Dataset: dataset (GitHub, AnikaSharma17/Retinal-Disease-Classification-Using-CNN-and-AC-GAN). Classes: cholesterol, control, heart disease, hypertension.

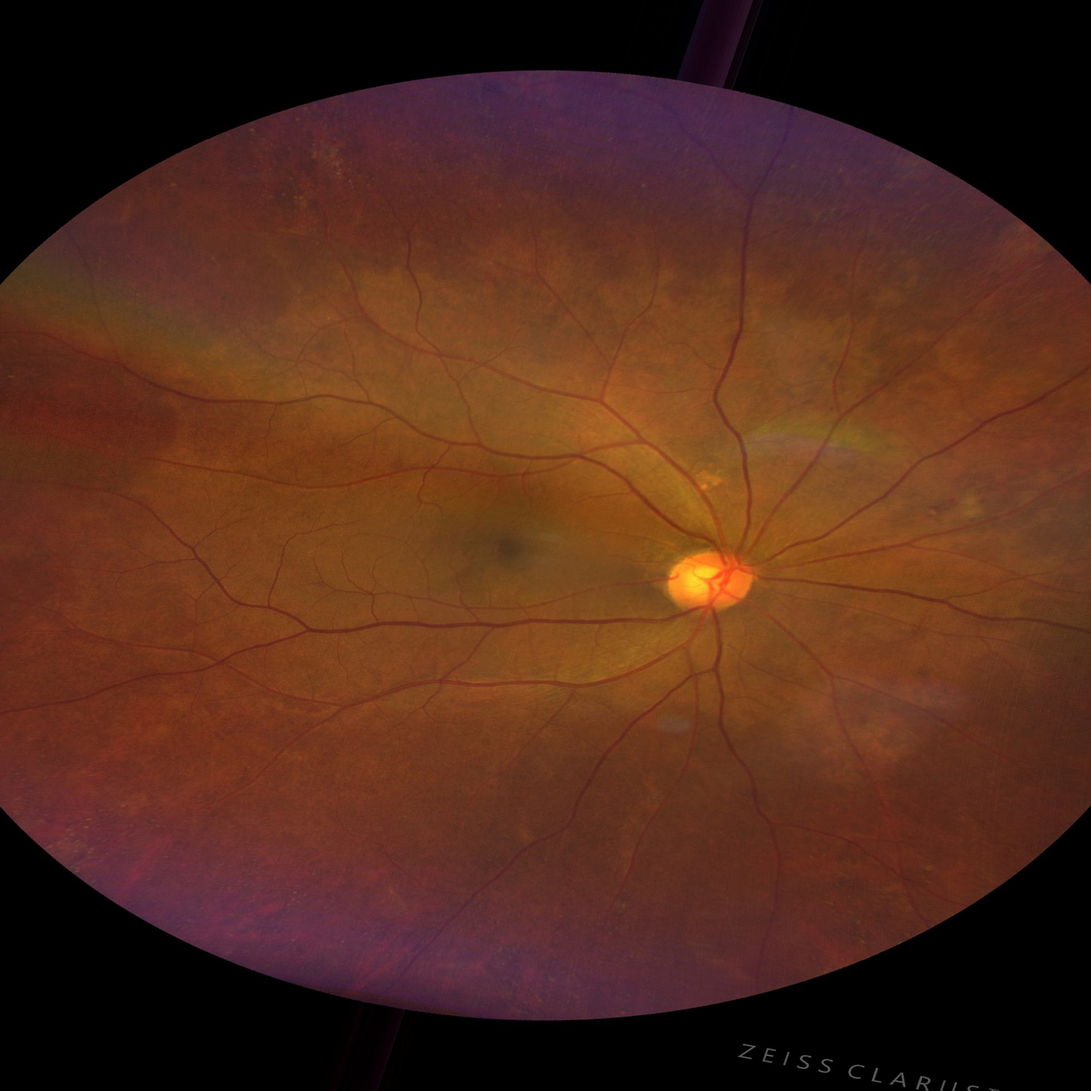
Label: hypertension

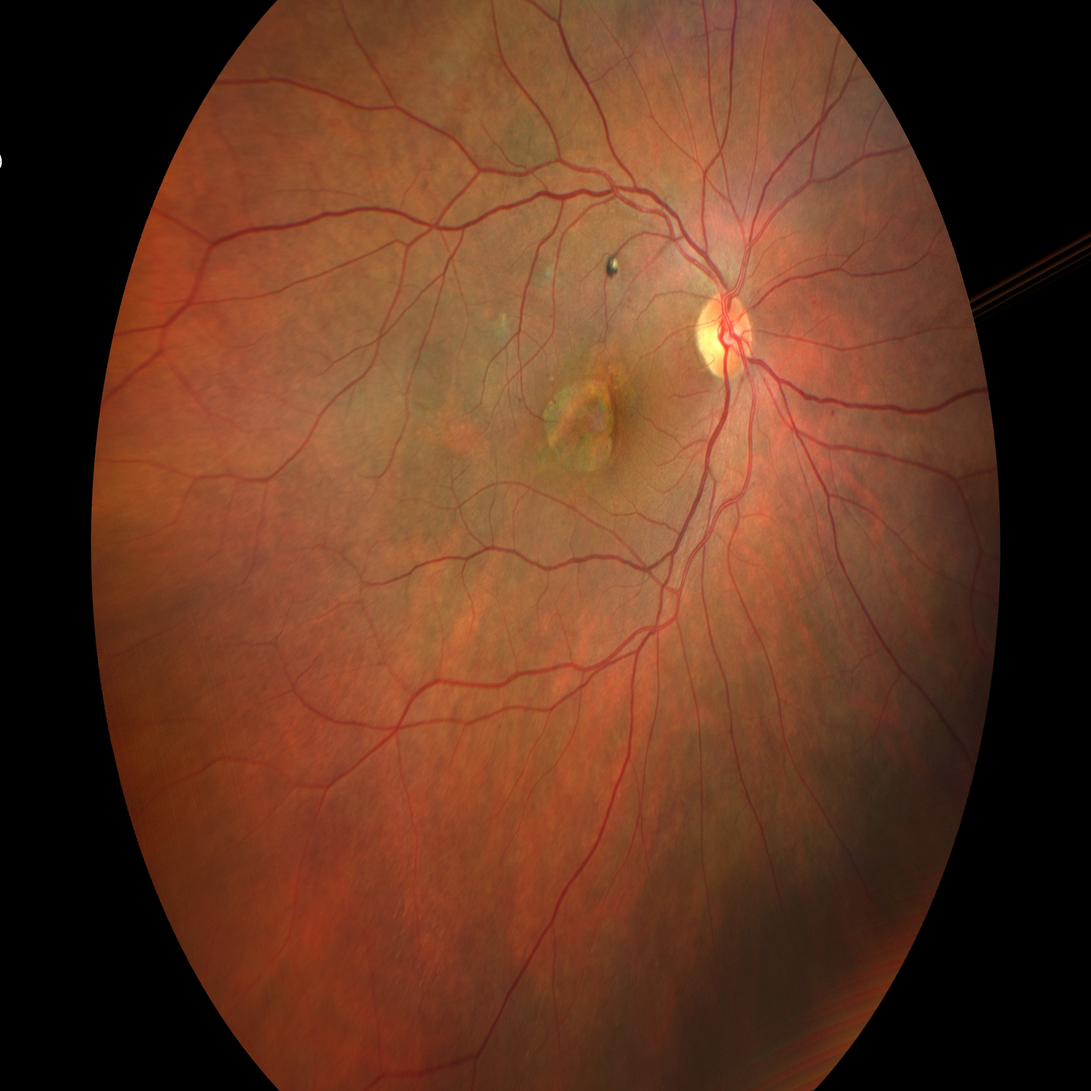
Label: heart disease

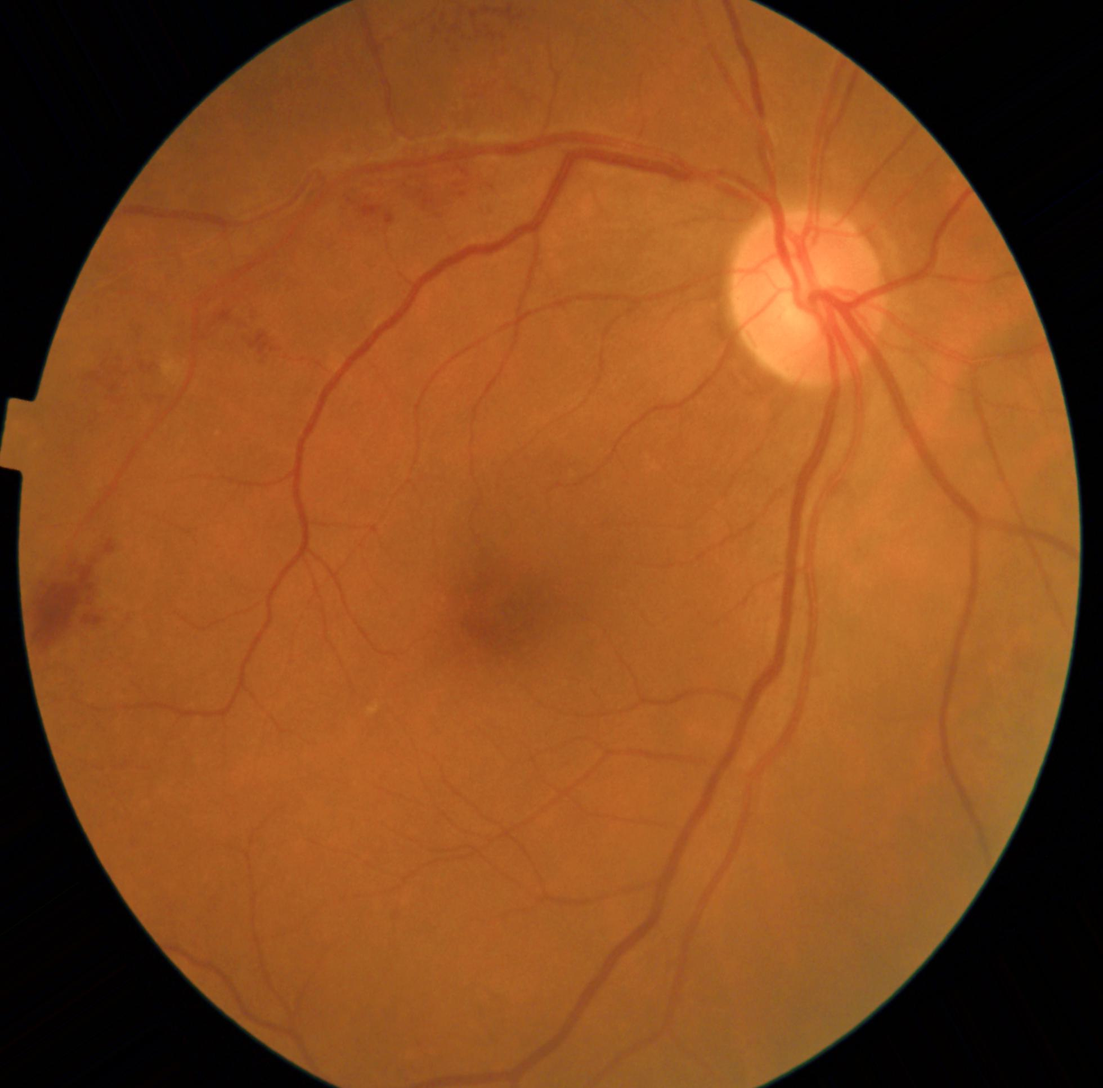
Label: hypertension

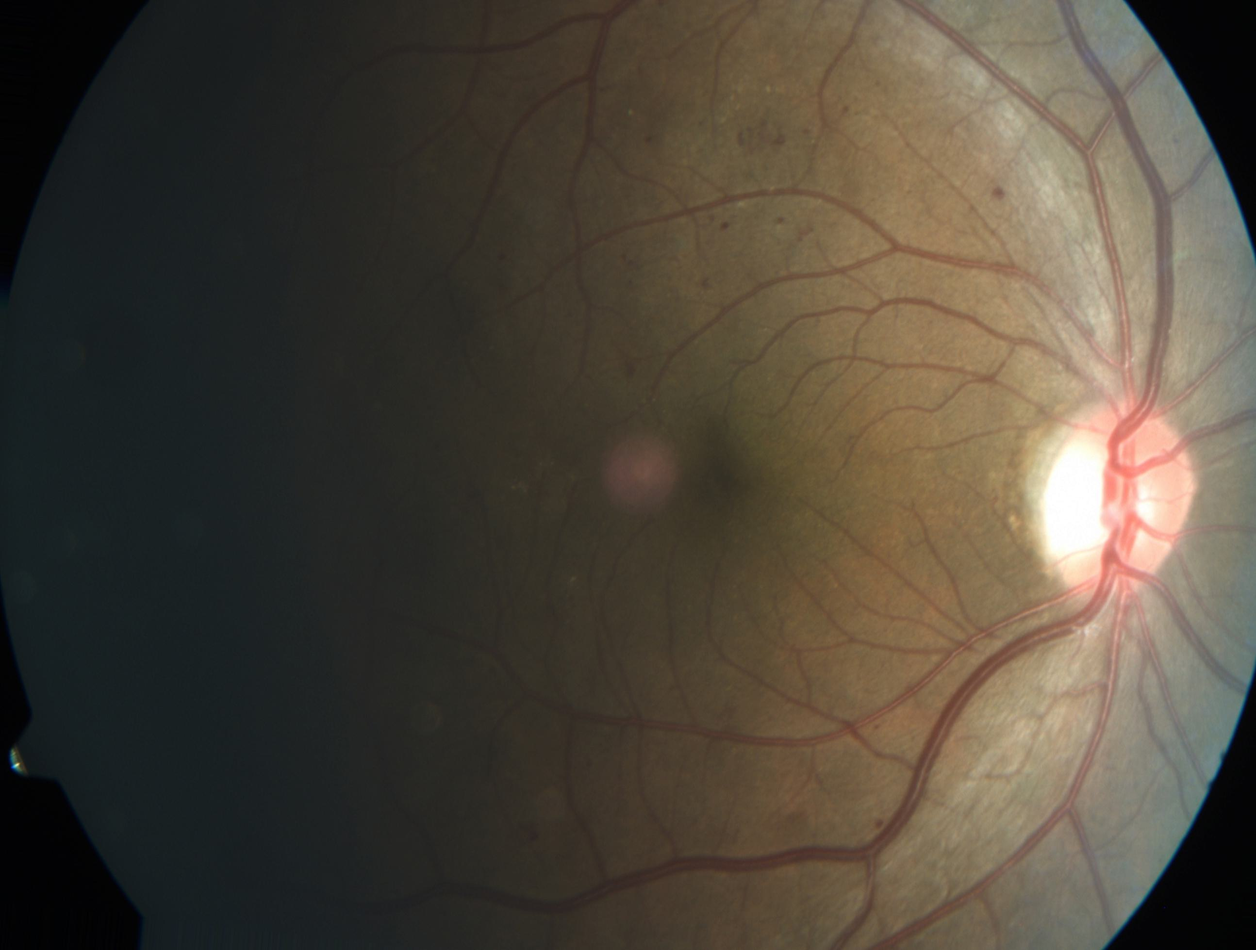
Label: heart disease

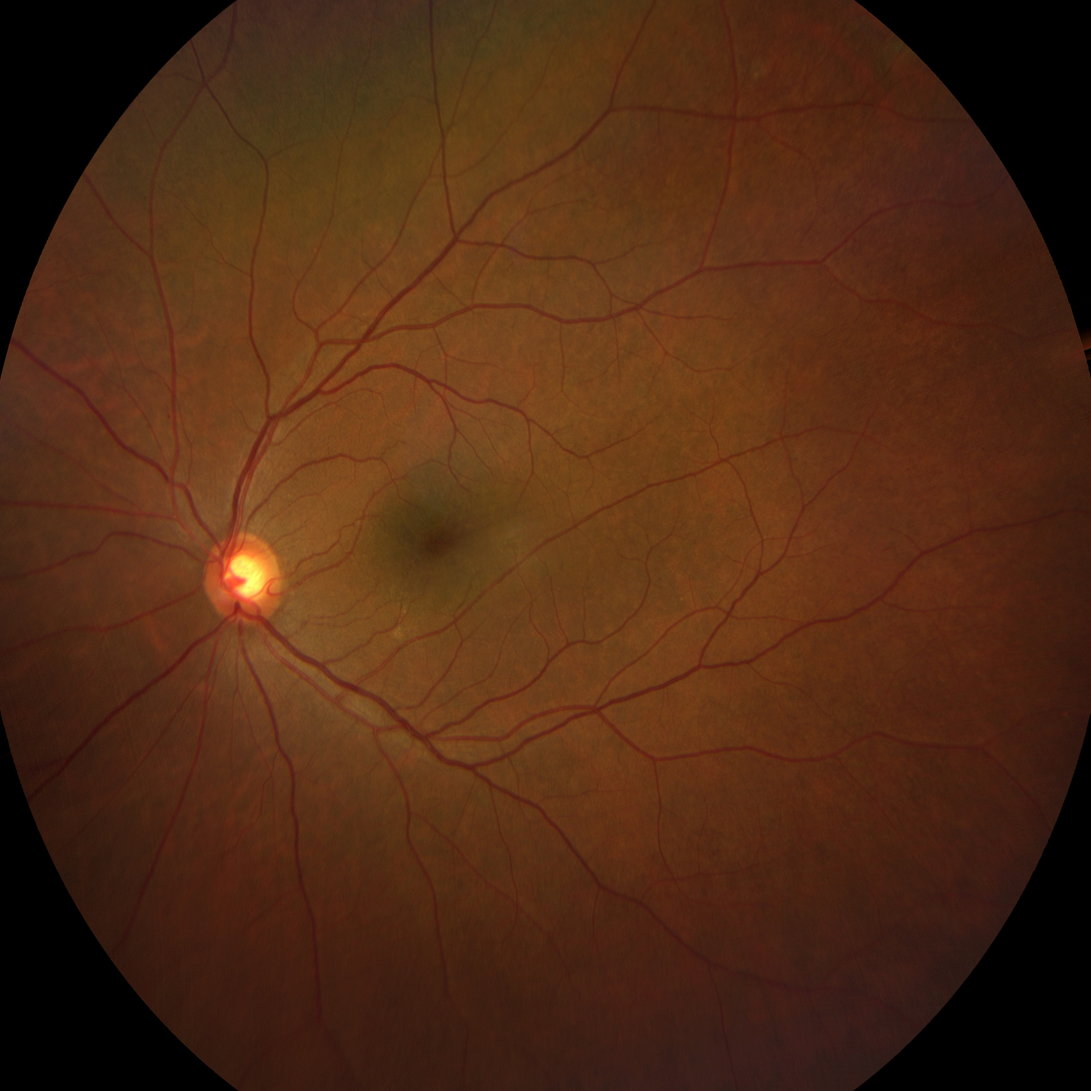
Label: cholesterol

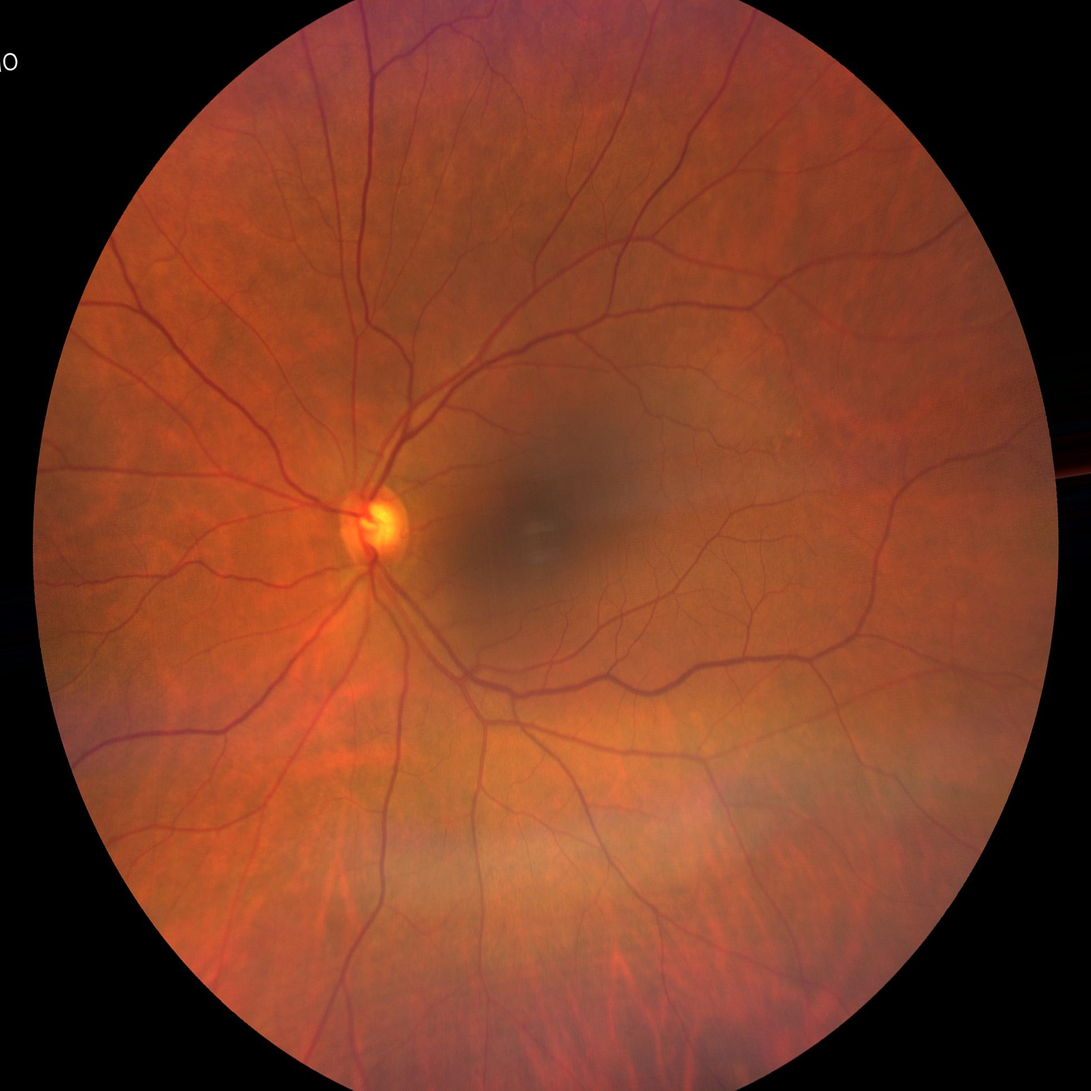
Label: control
